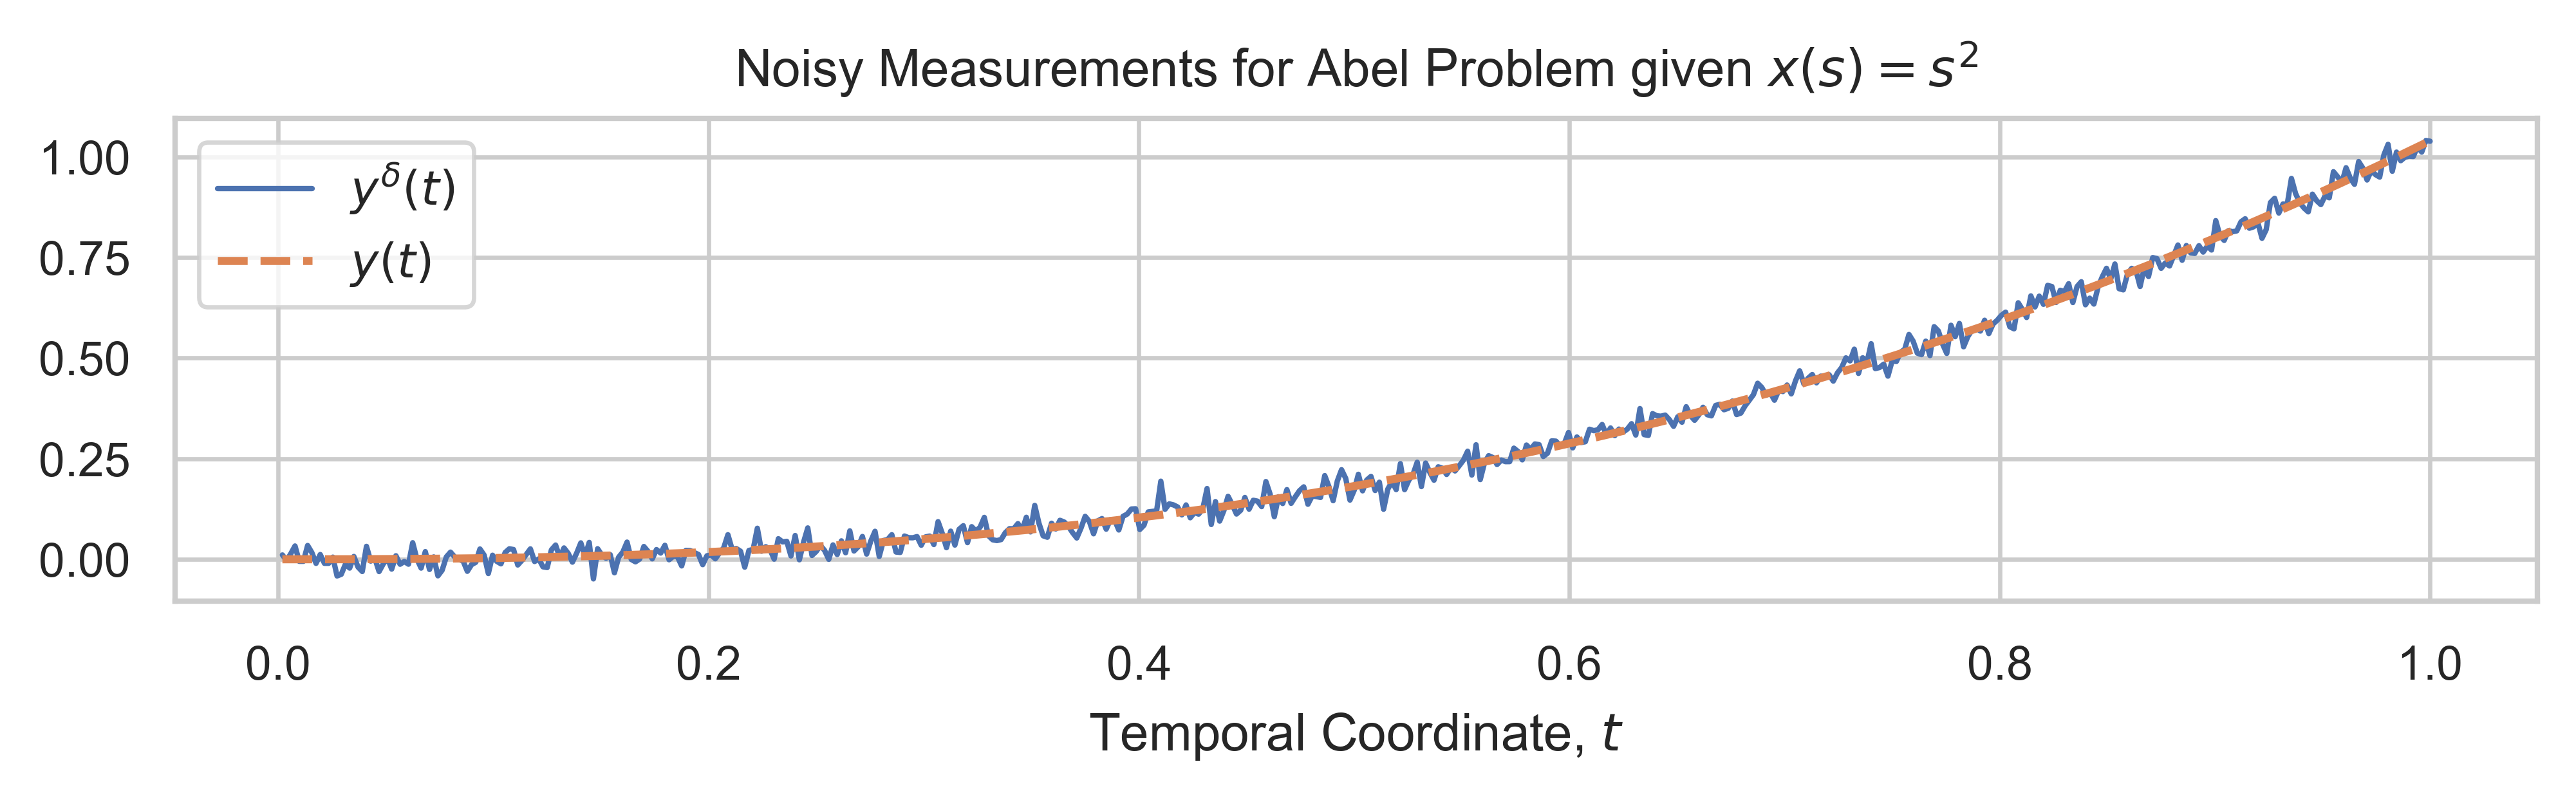

This chart was generated by the following Python code:
np.random.seed(42)

n = 512
a = 0
b = 1
h = (b - a) / n
print(np.sqrt(2/h)*h)
s = a + (np.arange(n) + 0.5) * h
t = s + h / 2  # Shift t values to prevent singularity at t=s

s_mesh, t_mesh = np.meshgrid(s, t)

# Create A matrix
A = np.zeros((n, n))
indices = s_mesh < t_mesh  # Select according to integral
A[indices] = h / np.sqrt((t_mesh[indices] - s_mesh[indices]))

U, S, Vh = np.linalg.svd(A)
print(A[:, -1])
# Set up x
def x_1_func(s):
    return s**2


x_true = x_1_func(s)
y_true = A @ x_true

# Add noise
unscaled_noise = np.random.randn(*y_true.shape)
unscaled_noise_level = np.linalg.norm(unscaled_noise)
noise_coeff = 0.05 * np.linalg.norm(y_true) / unscaled_noise_level
noise = noise_coeff * unscaled_noise
y_noisy = y_true + noise

# Plot noisy measurements
plt.figure(figsize=(PAPER_WIDTH_IN, 2.2))
plt.plot(t, y_noisy, label="$y^δ(t)$", lw=1)
plt.plot(t, y_true, label="$y(t)$", lw=1.5, ls="--")
plt.title("Noisy Measurements for Abel Problem given $x(s) = s^2$")
plt.xlabel("Temporal Coordinate, $t$")
plt.legend()
plt.tight_layout()
plt.savefig(OUTPUT_DIR / "2_a.png", dpi=600, bbox_inches="tight")
display(plt.gcf())

plt.gcf().set_size_inches(PAPER_WIDTH_IN, 3.5)
plt.tight_layout()
plt.savefig(OUTPUT_DIR / "2_a_large.png", dpi=600, bbox_inches="tight")
